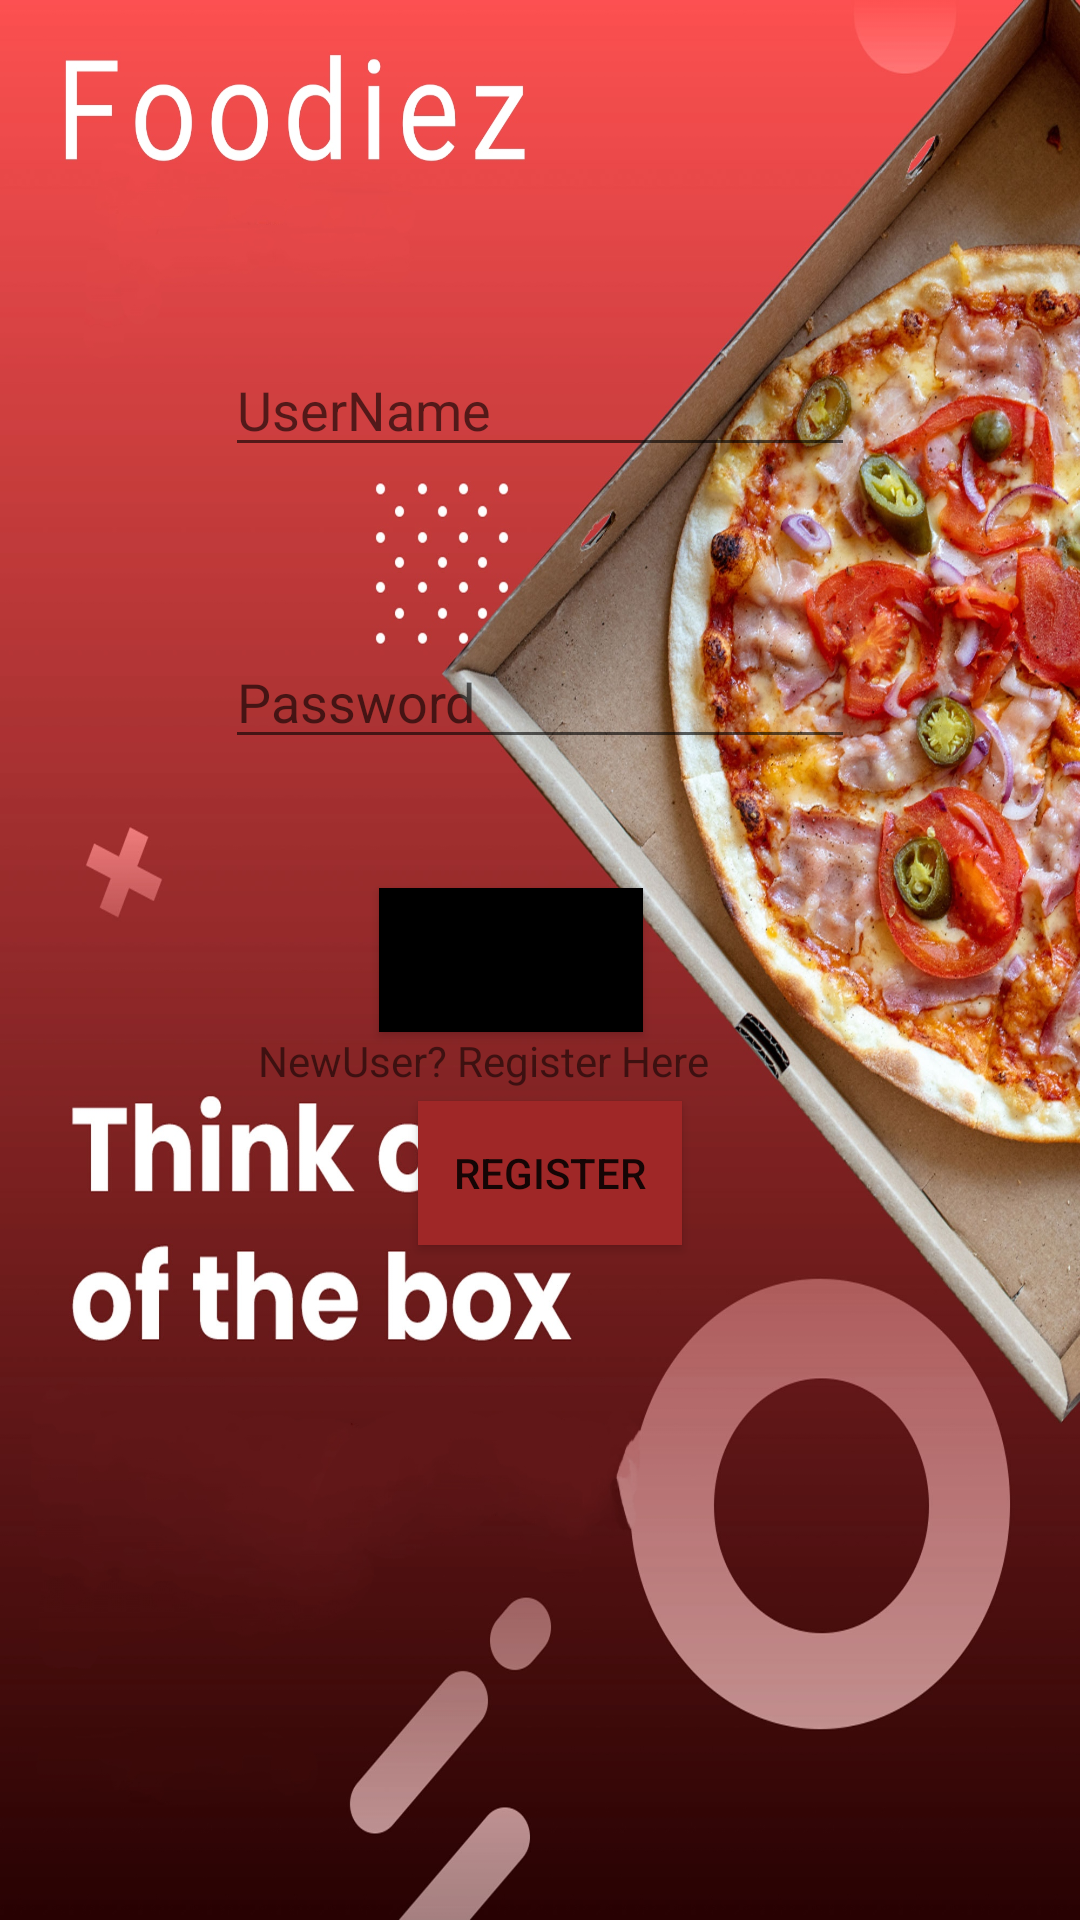

Here is an Android app screen rendered from its layout file. Give the layout XML and the strings, colors and styles it references.
<!-- AndroidManifest.xml: application theme Theme.FOODIEZ -->
<!-- res/layout/activity_main.xml -->
<?xml version="1.0" encoding="utf-8"?>
<androidx.constraintlayout.widget.ConstraintLayout xmlns:android="http://schemas.android.com/apk/res/android"
    xmlns:app="http://schemas.android.com/apk/res-auto"
    xmlns:tools="http://schemas.android.com/tools"
    android:layout_width="match_parent"
    android:layout_height="match_parent"
    android:background="@drawable/login"
    tools:context=".MainActivity">

    <EditText
        android:id="@+id/editTextTextPersonName2"
        android:layout_width="wrap_content"
        android:layout_height="wrap_content"
        android:layout_marginBottom="56dp"
        android:ems="10"
        android:hint="UserName"
        android:inputType="textPersonName"
        app:layout_constraintBottom_toTopOf="@+id/editTextTextPassword2"
        app:layout_constraintEnd_toEndOf="parent"
        app:layout_constraintStart_toStartOf="parent" />

    <EditText
        android:id="@+id/editTextTextPassword2"
        android:layout_width="wrap_content"
        android:layout_height="wrap_content"
        android:layout_marginBottom="43dp"
        android:ems="10"
        android:hint="Password"
        android:inputType="textPassword"
        app:layout_constraintBottom_toTopOf="@+id/button2"
        app:layout_constraintStart_toStartOf="@+id/editTextTextPersonName2" />

    <Button
        android:id="@+id/button2"
        android:layout_width="wrap_content"
        android:layout_height="wrap_content"
        android:layout_marginEnd="22dp"
        android:background="@color/black"
        android:onClick="gotologin"
        android:text="Log in"
        app:layout_constraintBottom_toTopOf="@+id/textView"
        app:layout_constraintEnd_toEndOf="@+id/textView" />

    <Button
        android:id="@+id/button3"
        android:layout_width="wrap_content"
        android:layout_height="wrap_content"
        android:layout_marginTop="4dp"
        android:layout_marginEnd="9dp"
        android:background="#772721"
        android:backgroundTint="#9F2727"
        android:onClick="gotoregister"
        android:text="Register"
        app:iconTint="#0E0D0D"
        app:layout_constraintEnd_toEndOf="@+id/textView"
        app:layout_constraintTop_toBottomOf="@+id/textView" />

    <TextView
        android:id="@+id/textView"
        android:layout_width="wrap_content"
        android:layout_height="wrap_content"
        android:layout_marginStart="86dp"
        android:layout_marginTop="344dp"
        android:text="NewUser? Register Here"
        app:layout_constraintStart_toStartOf="parent"
        app:layout_constraintTop_toTopOf="parent" />

</androidx.constraintlayout.widget.ConstraintLayout>
<!-- resources referenced by this layout -->
<resources>
  <color name="black">#FF000000</color>
  <!-- drawable login: jpg bitmap (drawable-v24, 768029 bytes) -->
  <style name="Theme.FOODIEZ" parent="Theme.MaterialComponents.DayNight.DarkActionBar">
          
          <item name="colorPrimary">@color/purple_500</item>
          <item name="colorPrimaryVariant">@color/purple_700</item>
          <item name="colorOnPrimary">@color/white</item>
          
          <item name="colorSecondary">@color/teal_200</item>
          <item name="colorSecondaryVariant">@color/teal_700</item>
          <item name="colorOnSecondary">@color/black</item>
          
          <item name="android:statusBarColor">?attr/colorPrimaryVariant</item>
          
      </style>
  <color name="purple_500">#00BCD4</color>
  <color name="purple_700">#C1E816</color>
  <color name="white">#FFFFFFFF</color>
  <color name="teal_200">#FF03DAC5</color>
  <color name="teal_700">#FF018786</color>
</resources>
